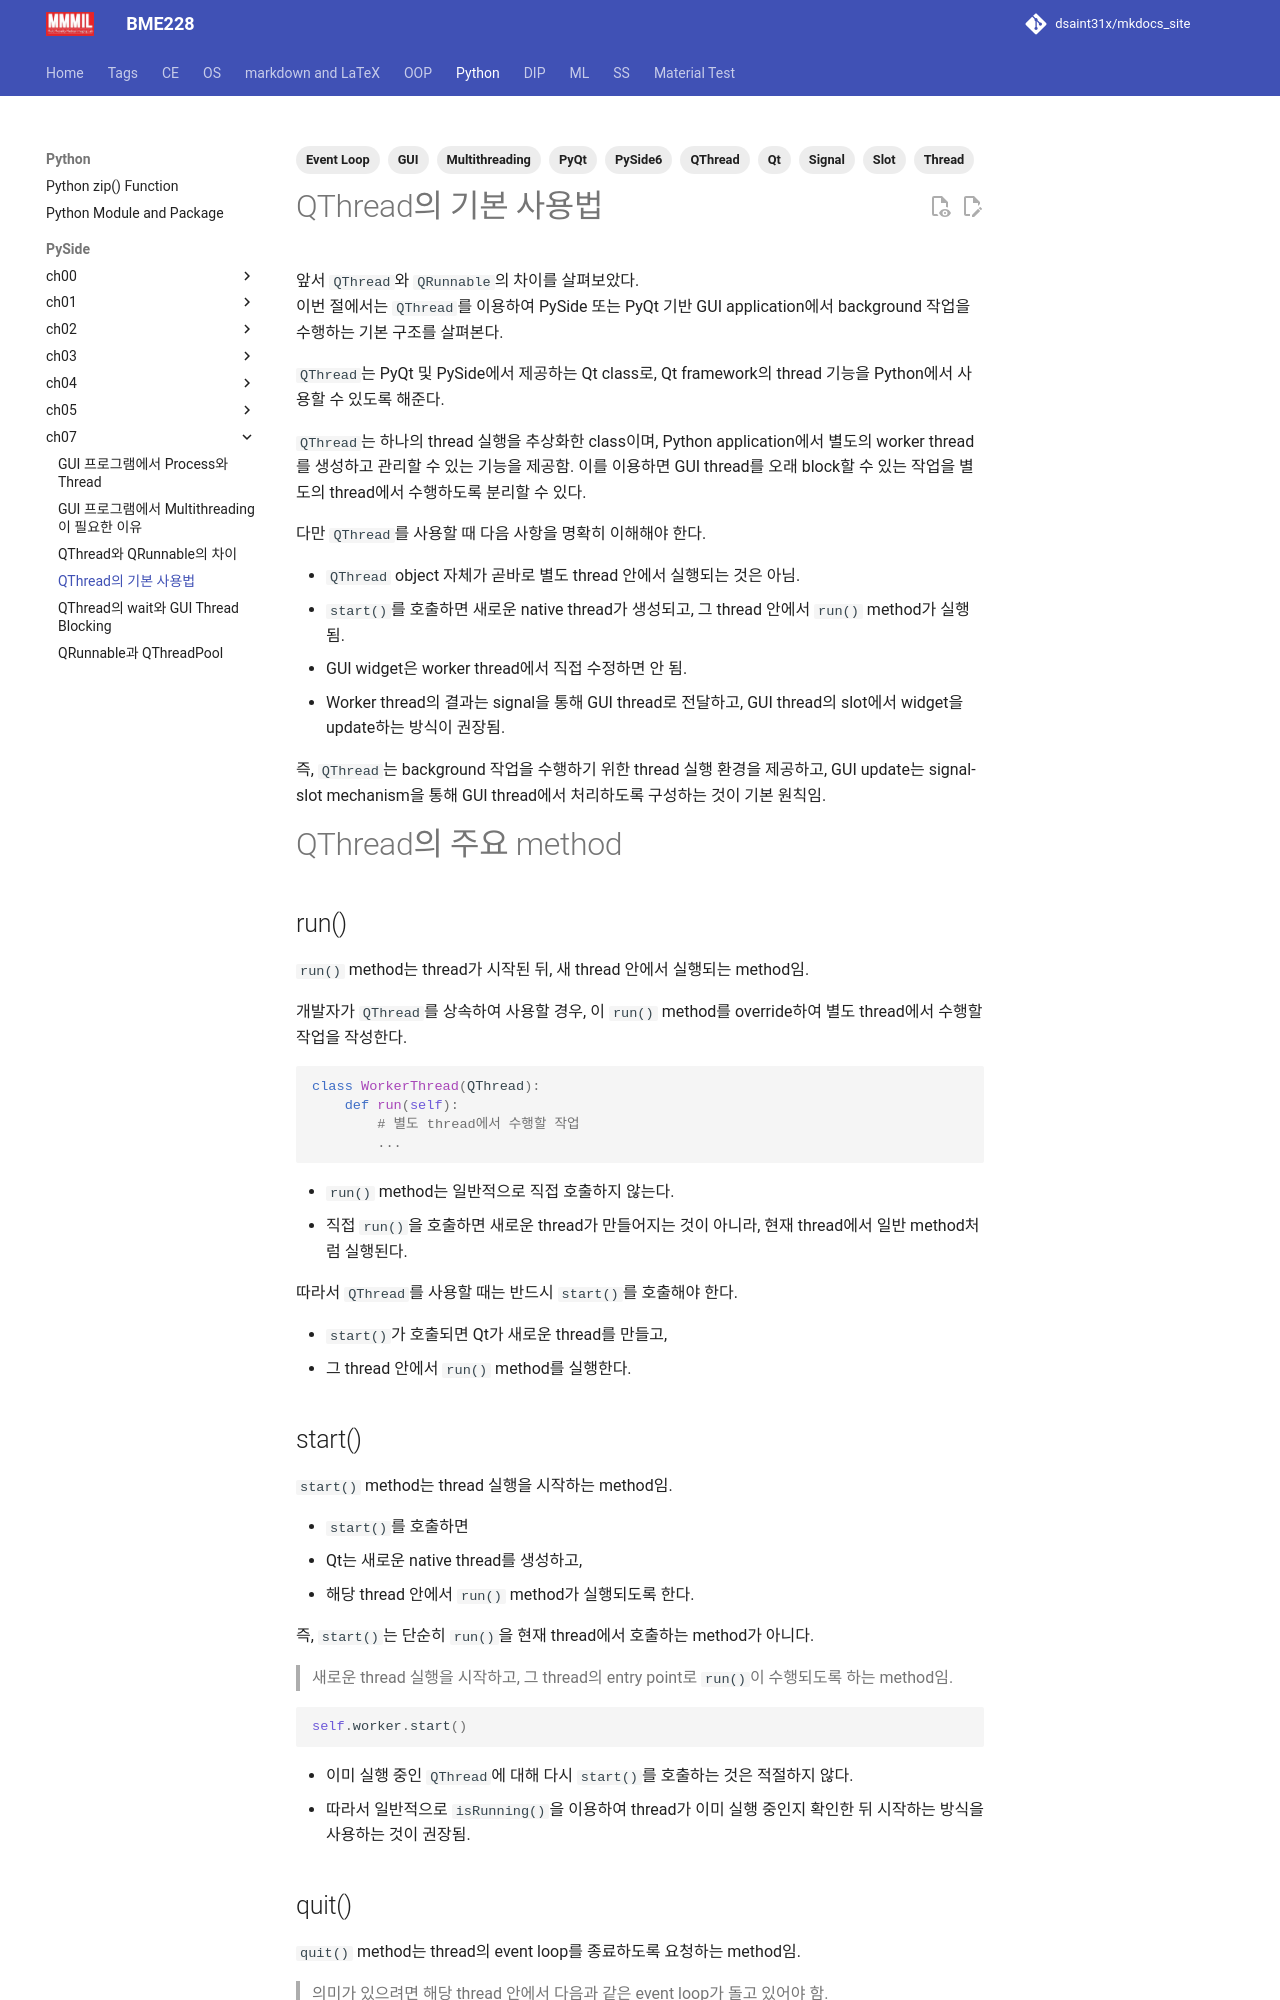

repository: dsaint31x/mkdocs_site · page: python/pyside/ch07_s04_parallel_qthread/index.html · generator: mkdocs

---
title: QThread의 기본 사용법
tags: [GUI, Qt, PySide6, PyQt, Thread, Multithreading, QThread, Signal, Slot, Event Loop]
---

# QThread의 기본 사용법

앞서 `QThread`와 `QRunnable`의 차이를 살펴보았다.  
이번 절에서는 `QThread`를 이용하여 PySide 또는 PyQt 기반 GUI application에서 background 작업을 수행하는 기본 구조를 살펴본다.

`QThread`는 PyQt 및 PySide에서 제공하는 Qt class로, Qt framework의 thread 기능을 Python에서 사용할 수 있도록 해준다.

`QThread`는 하나의 thread 실행을 추상화한 class이며, Python application에서 별도의 worker thread를 생성하고 관리할 수 있는 기능을 제공함. 이를 이용하면 GUI thread를 오래 block할 수 있는 작업을 별도의 thread에서 수행하도록 분리할 수 있다.

다만 `QThread`를 사용할 때 다음 사항을 명확히 이해해야 한다.

* `QThread` object 자체가 곧바로 별도 thread 안에서 실행되는 것은 아님.
* `start()`를 호출하면 새로운 native thread가 생성되고, 그 thread 안에서 `run()` method가 실행됨.
* GUI widget은 worker thread에서 직접 수정하면 안 됨.
* Worker thread의 결과는 signal을 통해 GUI thread로 전달하고, GUI thread의 slot에서 widget을 update하는 방식이 권장됨.

즉, `QThread`는 background 작업을 수행하기 위한 thread 실행 환경을 제공하고, GUI update는 signal-slot mechanism을 통해 GUI thread에서 처리하도록 구성하는 것이 기본 원칙임.

# QThread의 주요 method

## run()

`run()` method는 thread가 시작된 뒤, 새 thread 안에서 실행되는 method임.

개발자가 `QThread`를 상속하여 사용할 경우, 이 `run()` method를 override하여 별도 thread에서 수행할 작업을 작성한다.

```python
class WorkerThread(QThread):
    def run(self):
        # 별도 thread에서 수행할 작업
        ...
```

* `run()` method는 일반적으로 직접 호출하지 않는다. 
* 직접 `run()`을 호출하면 새로운 thread가 만들어지는 것이 아니라, 현재 thread에서 일반 method처럼 실행된다.

따라서 `QThread`를 사용할 때는 반드시 `start()`를 호출해야 한다.  

* `start()`가 호출되면 Qt가 새로운 thread를 만들고, 
* 그 thread 안에서 `run()` method를 실행한다.

## start()

`start()` method는 thread 실행을 시작하는 method임.

* `start()`를 호출하면 
* Qt는 새로운 native thread를 생성하고, 
* 해당 thread 안에서 `run()` method가 실행되도록 한다.

즉, `start()`는 단순히 `run()`을 현재 thread에서 호출하는 method가 아니다.  

> 새로운 thread 실행을 시작하고, 그 thread의 entry point로 `run()`이 수행되도록 하는 method임.

```python
self.worker.start()
```

* 이미 실행 중인 `QThread`에 대해 다시 `start()`를 호출하는 것은 적절하지 않다.  
* 따라서 일반적으로 `isRunning()`을 이용하여 thread가 이미 실행 중인지 확인한 뒤 시작하는 방식을 사용하는 것이 권장됨.
